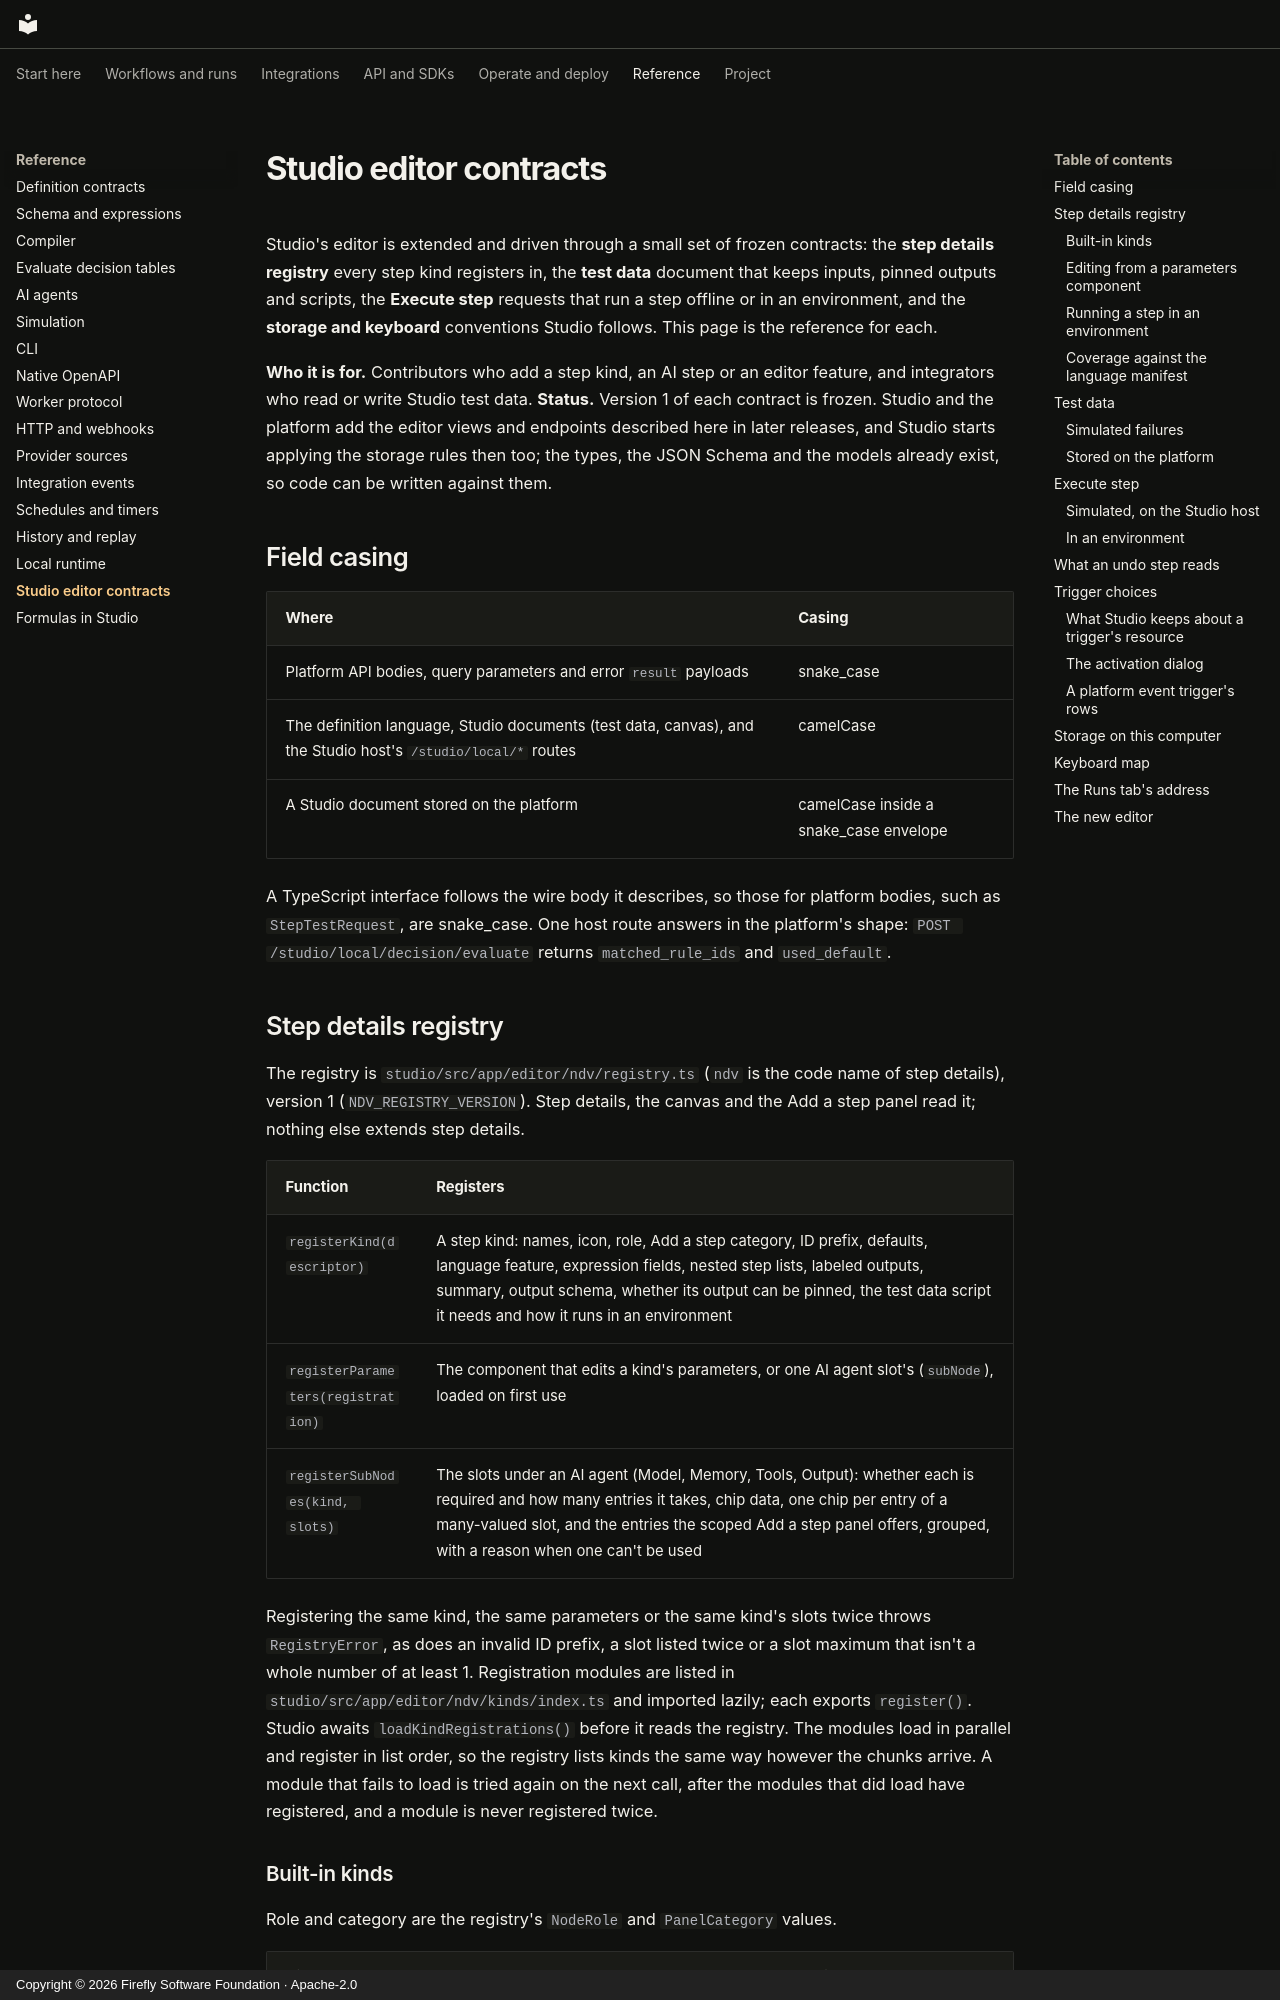

repository: fireflyframework/firefly-weave · page: reference/studio-editor-contracts/index.html · generator: mkdocs · copyright: Copyright © 2026 Firefly Software Foundation · Apache-2.0

<!--
Copyright 2026 Firefly Software Foundation.

Licensed under the Apache License, Version 2.0 (the "License");
you may not use this file except in compliance with the License.
You may obtain a copy of the License at

    http://www.apache.org/licenses/LICENSE-2.0

Unless required by applicable law or agreed to in writing, software
distributed under the License is distributed on an "AS IS" BASIS,
WITHOUT WARRANTIES OR CONDITIONS OF ANY KIND, either express or implied.
See the License for the specific language governing permissions and
limitations under the License.
Author: Firefly Software Foundation
SPDX-License-Identifier: Apache-2.0
-->

# Studio editor contracts

Studio's editor is extended and driven through a small set of frozen contracts:
the **step details registry** every step kind registers in, the **test data**
document that keeps inputs, pinned outputs and scripts, the **Execute step**
requests that run a step offline or in an environment, and the **storage and
keyboard** conventions Studio follows. This page is the reference for each.

**Who it is for.** Contributors who add a step kind, an AI step or an editor
feature, and integrators who read or write Studio test data. **Status.**
Version 1 of each contract is frozen. Studio and the platform add the editor
views and endpoints described here in later releases, and Studio starts applying
the storage rules then too; the types, the JSON Schema and the models already
exist, so code can be written against them.

## Field casing

| Where | Casing |
| --- | --- |
| Platform API bodies, query parameters and error `result` payloads | snake_case |
| The definition language, Studio documents (test data, canvas), and the Studio host's `/studio/local/*` routes | camelCase |
| A Studio document stored on the platform | camelCase inside a snake_case envelope |

A TypeScript interface follows the wire body it describes, so those for platform
bodies, such as `StepTestRequest`, are snake_case. One host route answers in the
platform's shape: `POST /studio/local/decision/evaluate` returns
`matched_rule_ids` and `used_default`.

## Step details registry

The registry is `studio/src/app/editor/ndv/registry.ts` (`ndv` is the code name
of step details), version 1 (`NDV_REGISTRY_VERSION`). Step details, the canvas
and the Add a step panel read it; nothing else extends step details.

| Function | Registers |
| --- | --- |
| `registerKind(descriptor)` | A step kind: names, icon, role, Add a step category, ID prefix, defaults, language feature, expression fields, nested step lists, labeled outputs, summary, output schema, whether its output can be pinned, the test data script it needs and how it runs in an environment |
| `registerParameters(registration)` | The component that edits a kind's parameters, or one AI agent slot's (`subNode`), loaded on first use |
| `registerSubNodes(kind, slots)` | The slots under an AI agent (Model, Memory, Tools, Output): whether each is required and how many entries it takes, chip data, one chip per entry of a many-valued slot, and the entries the scoped Add a step panel offers, grouped, with a reason when one can't be used |

Registering the same kind, the same parameters or the same kind's slots twice
throws `RegistryError`, as does an invalid ID prefix, a slot listed twice or a
slot maximum that isn't a whole number of at least 1. Registration modules are
listed in `studio/src/app/editor/ndv/kinds/index.ts` and imported lazily; each
exports `register()`. Studio awaits `loadKindRegistrations()` before it reads
the registry. The modules load in parallel and register in list order, so the
registry lists kinds the same way however the chunks arrive. A module that fails
to load is tried again on the next call, after the modules that did load have
registered, and a module is never registered twice.
